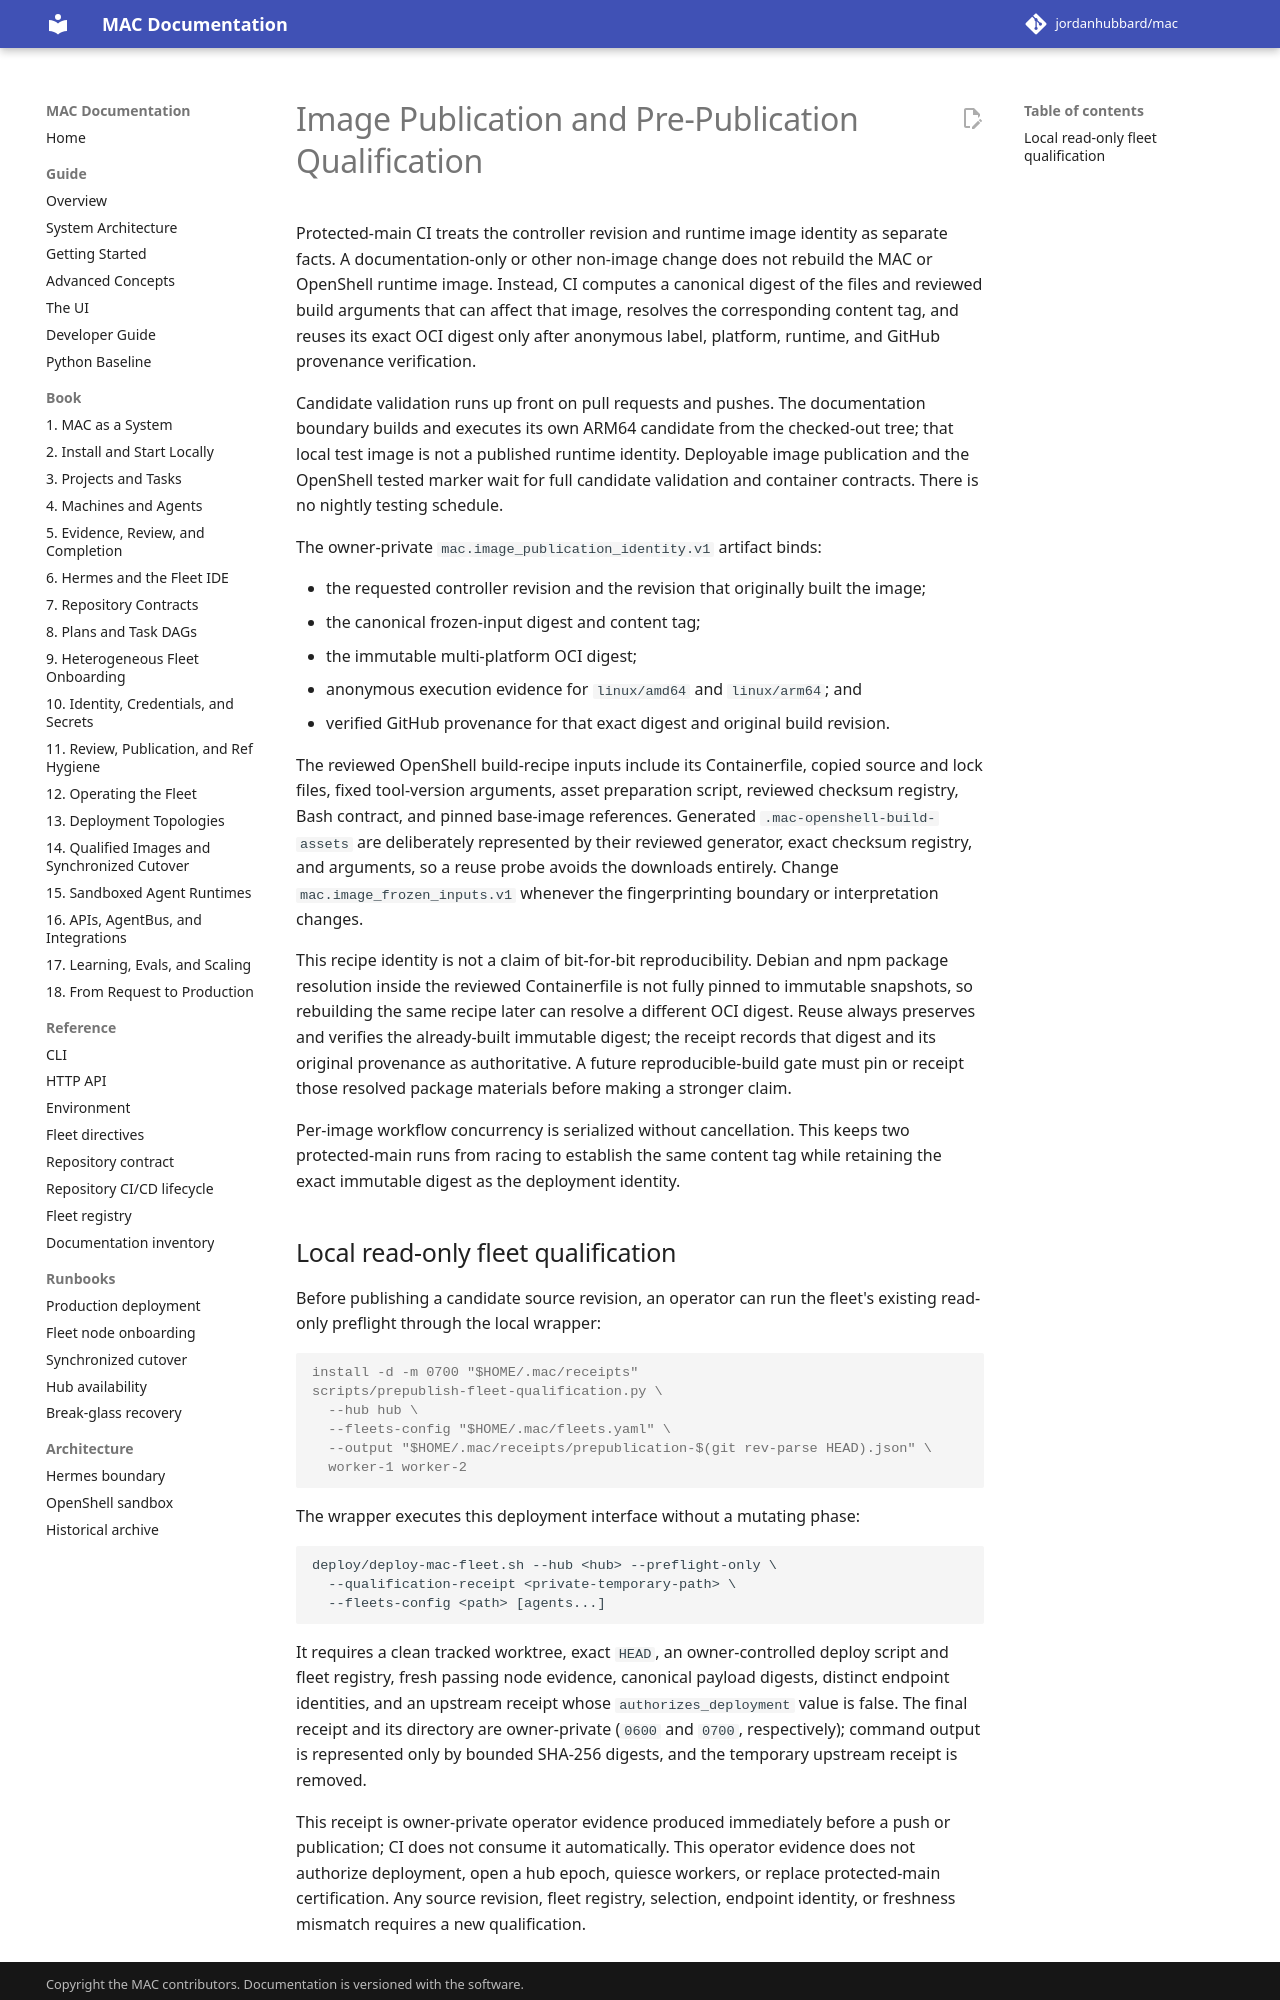

repository: jordanhubbard/mac · page: 1.5.0/image-publication-and-qualification/index.html · generator: mkdocs

# Image Publication and Pre-Publication Qualification

Protected-main CI treats the controller revision and runtime image identity as
separate facts. A documentation-only or other non-image change does not rebuild
the MAC or OpenShell runtime image. Instead, CI computes a canonical digest of
the files and reviewed build arguments that can affect that image, resolves the
corresponding content tag, and reuses its exact OCI digest only after anonymous
label, platform, runtime, and GitHub provenance verification.

Candidate validation runs up front on pull requests and pushes. The documentation
boundary builds and executes its own ARM64 candidate from the checked-out tree;
that local test image is not a published runtime identity. MAC deployment and
trusted-certifier image publication wait for full candidate validation and
container contracts. OpenShell runtime publication depends only on image-scope
qualification; its published digest alone does not establish that the correctness
gates passed.

The separate OpenShell tested-marker job waits for runtime publication, dead-code,
mainline, compatibility, PostgreSQL, full candidate validation, and container
contracts. It tags the exact published digest as `tested-<frozen-inputs-sha>`.
By default, fleet deployment requires that tag to resolve to the requested image
digest. The explicit `MAC_DEPLOY_ALLOW_UNTESTED_IMAGE=1` override emits a warning
and bypasses that check; it is not test qualification. There is no nightly testing
schedule.

The owner-private `mac.image_publication_identity.v1` artifact binds:

- the requested controller revision and the revision that originally built the
  image;
- the canonical frozen-input digest and content tag;
- the immutable multi-platform OCI digest;
- anonymous execution evidence for `linux/amd64` and `linux/arm64`; and
- verified GitHub provenance for that exact digest and original build revision.

The reviewed OpenShell build-recipe inputs include its Containerfile, copied
source and lock files, fixed tool-version arguments, asset preparation script,
reviewed checksum registry, Bash contract, and pinned base-image references. Generated
`.mac-openshell-build-assets` are deliberately represented by their reviewed
generator, exact checksum registry, and arguments, so a reuse probe avoids the
downloads entirely. Change `mac.image_frozen_inputs.v1` whenever the
fingerprinting boundary or interpretation changes.

This recipe identity is not a claim of bit-for-bit reproducibility. Debian and
npm package resolution inside the reviewed Containerfile is not fully pinned
to immutable snapshots, so rebuilding the same recipe later can resolve a
different OCI digest. Reuse always preserves and verifies the already-built
immutable digest; the receipt records that digest and its original provenance
as authoritative. A future reproducible-build gate must pin or receipt those
resolved package materials before making a stronger claim.
